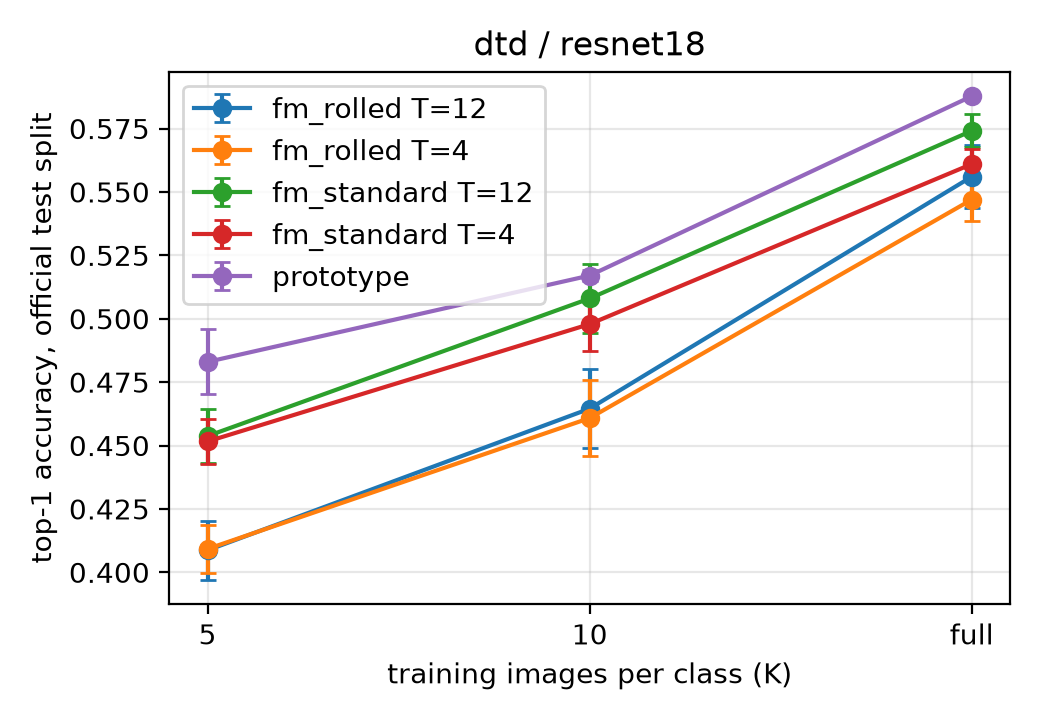

The data file committed next to this chart (first rows):
head, k, top1, std
fm_rolled T=12, 5, 0.4087, 0.01161
fm_rolled T=12, 10, 0.4645, 0.01569
fm_rolled T=12, full, 0.556, 0.01233
fm_rolled T=4, 5, 0.4092, 0.009461
fm_rolled T=4, 10, 0.4608, 0.01501
fm_rolled T=4, full, 0.547, 0.008416
fm_standard T=12, 5, 0.4537, 0.0106
fm_standard T=12, 10, 0.508, 0.01342
fm_standard T=12, full, 0.5741, 0.006500
fm_standard T=4, 5, 0.4516, 0.008789
fm_standard T=4, 10, 0.4979, 0.01063
fm_standard T=4, full, 0.561, 0.005979
prototype, 5, 0.483, 0.0128
prototype, 10, 0.517, 0.002319
prototype, full, 0.5878, 
